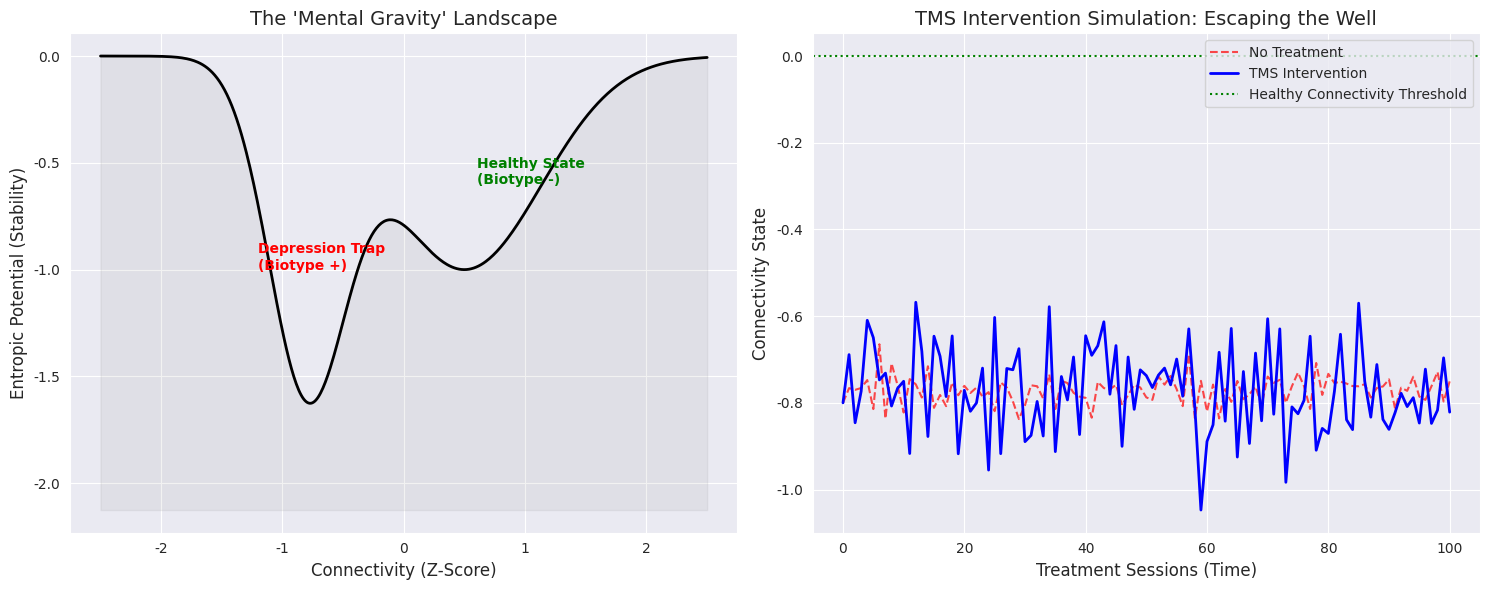

Write Python code to recreate this figure.
import numpy as np
import matplotlib.pyplot as plt
import seaborn as sns
from dataclasses import dataclass

# --- PHYSCIAL CONSTANTS (METAPHORICAL) ---
# k_B in this context represents "Information Processing Capacity"
K_B = 1.0 

@dataclass
class BrainState:
    connectivity_z: float  # Functional connectivity (z-score)
    cognitive_control: float # Performance metric
    entropy: float

def verlinde_force(entropy_gradient, temperature):
    """
    F = T * nabla S
    The 'force' required to switch thoughts or control cognition.
    """
    return temperature * entropy_gradient

def simulate_treatment_cohort(n_patients=100, biotype_ratio=0.27):
    """
    Simulates a clinical trial population based on parameters from:
    'A cognitive neural circuit biotype of depression...' (Nature Mental Health)
    """
    
    # 1. Initialize Population
    n_biotype_pos = int(n_patients * biotype_ratio)
    n_biotype_neg = n_patients - n_biotype_pos
    
    # Biotype + (Depressed Circuit): Low Connectivity (z < 0), Low Variance (Rigid)
    # Using article data: z ~ -0.75 baseline 
    biotype_pos_con = np.random.normal(loc=-0.75, scale=0.3, size=n_biotype_pos)
    
    # Biotype - (Intact Circuit): Normal Connectivity (z >= 0)
    biotype_neg_con = np.random.normal(loc=0.5, scale=0.4, size=n_biotype_neg)
    
    cohort_connectivity = np.concatenate([biotype_pos_con, biotype_neg_con])
    biotype_labels = ['Biotype +'] * n_biotype_pos + ['Biotype -'] * n_biotype_neg
    
    return cohort_connectivity, biotype_labels

def entropic_dynamics_simulation():
    """
    Simulates the 'Entropic Gravity' of the depressed state.
    Hypothesis: Depression is a local entropy maximum (trap) that is globally sub-optimal.
    TMS acts as thermal injection to escape the local trap.
    """
    
    # Define the "Energy Landscape" (Potential Well)
    # x axis = Connectivity Z-score
    # y axis = Potential Energy (U)
    # We model Biotype (+) as being stuck in a deep well at z = -0.8
    
    z_range = np.linspace(-2.5, 2.5, 500)
    
    # Potential Function: Double well system
    # Well 1 (Depression): Deep, narrow at z = -0.8
    # Well 2 (Health): Broad, stable at z = +0.5
    u_depression = -1.5 * np.exp(-(z_range + 0.8)**2 / 0.2)
    u_health = -1.0 * np.exp(-(z_range - 0.5)**2 / 0.8)
    potential_u = u_depression + u_health
    
    # Entropic Force = - dU/dz (Tendency to fall into wells)
    # In Verlinde's view, this force is emergent from entropy gradients.
    force = -np.gradient(potential_u, z_range)
    
    # --- SIMULATE TMS INTERVENTION ---
    # TMS adds "Temperature" (Random Kinetic Energy) allowing escape from wells
    
    trajectories = []
    
    # Patient starting in Biotype + state
    start_pos = -0.8
    
    # Simulation Parameters
    timesteps = 100
    dt = 0.1
    
    # Scenarios: No Treatment vs TMS
    scenarios = {
        'No Treatment (T=0.1)': 0.1,
        'TMS Stimulation (T=0.8)': 0.8
    }
    
    results = {}
    
    for name, temp in scenarios.items():
        pos = start_pos
        path = [pos]
        for _ in range(timesteps):
            # 1. Deterministic Force (Gravity/Entropy Gradient)
            # Find nearest index in pre-calculated field
            idx = (np.abs(z_range - pos)).argmin()
            f_det = force[idx]
            
            # 2. Stochastic Thermal Force (TMS)
            f_stoch = np.random.normal(0, np.sqrt(temp))
            
            # Update Position (Overdamped Langevin)
            pos += (f_det + f_stoch) * dt
            
            # Boundary conditions
            pos = np.clip(pos, -2.5, 2.5)
            path.append(pos)
        results[name] = path

    return z_range, potential_u, results

def plot_results(z_range, potential_u, paths):
    sns.set_style("darkgrid")
    fig, (ax1, ax2) = plt.subplots(1, 2, figsize=(15, 6))
    
    # Plot 1: The Entropic Landscape
    ax1.plot(z_range, potential_u, color='black', linewidth=2)
    ax1.fill_between(z_range, potential_u, min(potential_u)-0.5, alpha=0.1, color='gray')
    ax1.set_title("The 'Mental Gravity' Landscape", fontsize=14)
    ax1.set_xlabel("Connectivity (Z-Score)", fontsize=12)
    ax1.set_ylabel("Entropic Potential (Stability)", fontsize=12)
    
    # Annotate Wells
    ax1.text(-1.2, -1.0, "Depression Trap\n(Biotype +)", color='red', fontweight='bold')
    ax1.text(0.6, -0.6, "Healthy State\n(Biotype -)", color='green', fontweight='bold')
    
    # Plot 2: Treatment Trajectories
    time = np.arange(len(paths['No Treatment (T=0.1)']))
    
    ax2.plot(time, paths['No Treatment (T=0.1)'], 
             label='No Treatment', color='red', alpha=0.7, linestyle='--')
    
    ax2.plot(time, paths['TMS Stimulation (T=0.8)'], 
             label='TMS Intervention', color='blue', linewidth=2)
            
    # Target Zone
    ax2.axhline(0, color='green', linestyle=':', label='Healthy Connectivity Threshold')
    
    ax2.set_title("TMS Intervention Simulation: Escaping the Well", fontsize=14)
    ax2.set_xlabel("Treatment Sessions (Time)", fontsize=12)
    ax2.set_ylabel("Connectivity State", fontsize=12)
    ax2.legend()
    
    plt.tight_layout()
    plt.savefig('entropic_biotype_simulation.png', dpi=300)
    print("Simulation complete. Plot saved to 'entropic_biotype_simulation.png'")

if __name__ == "__main__":
    print("Initializing Unified Physics x Psychiatry Simulation...")
    z, u, trajectories = entropic_dynamics_simulation()
    plot_results(z, u, trajectories)
